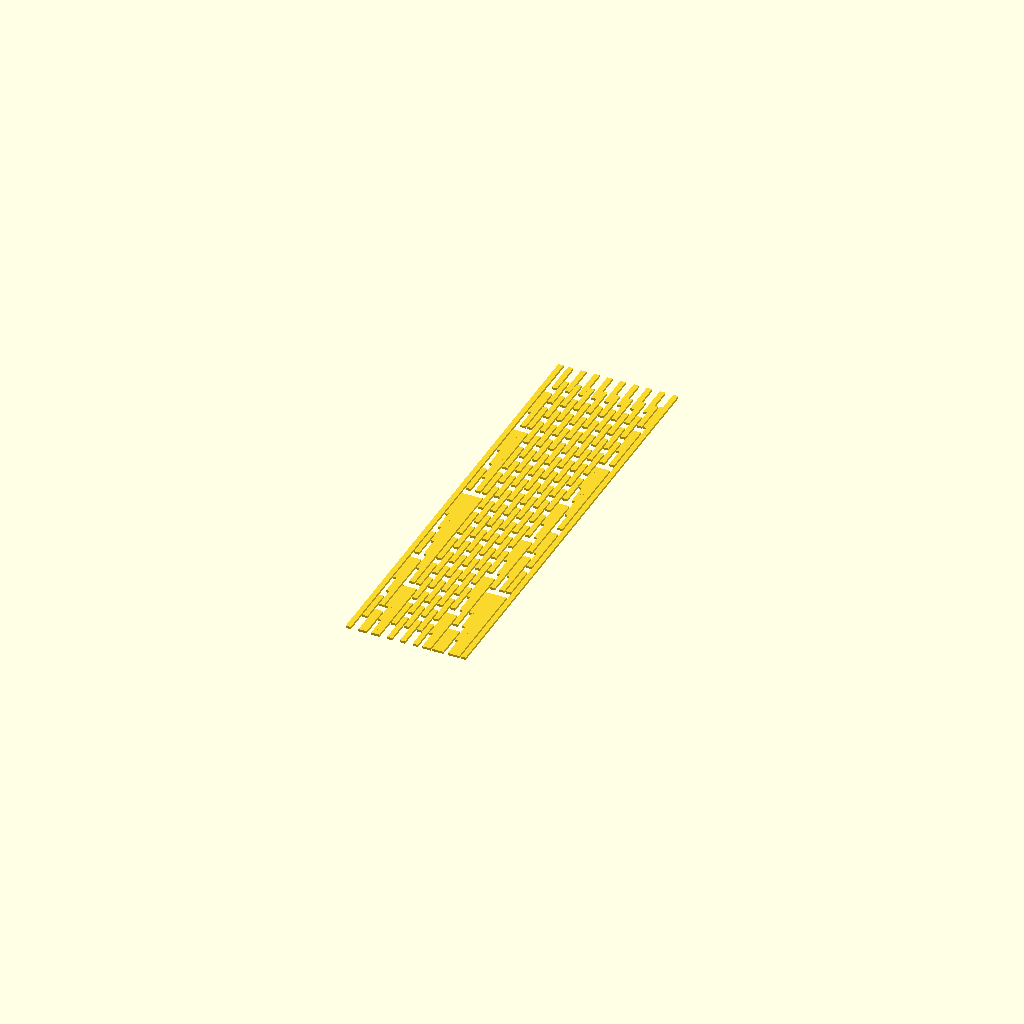
Cell 1: the model at its default parameters.
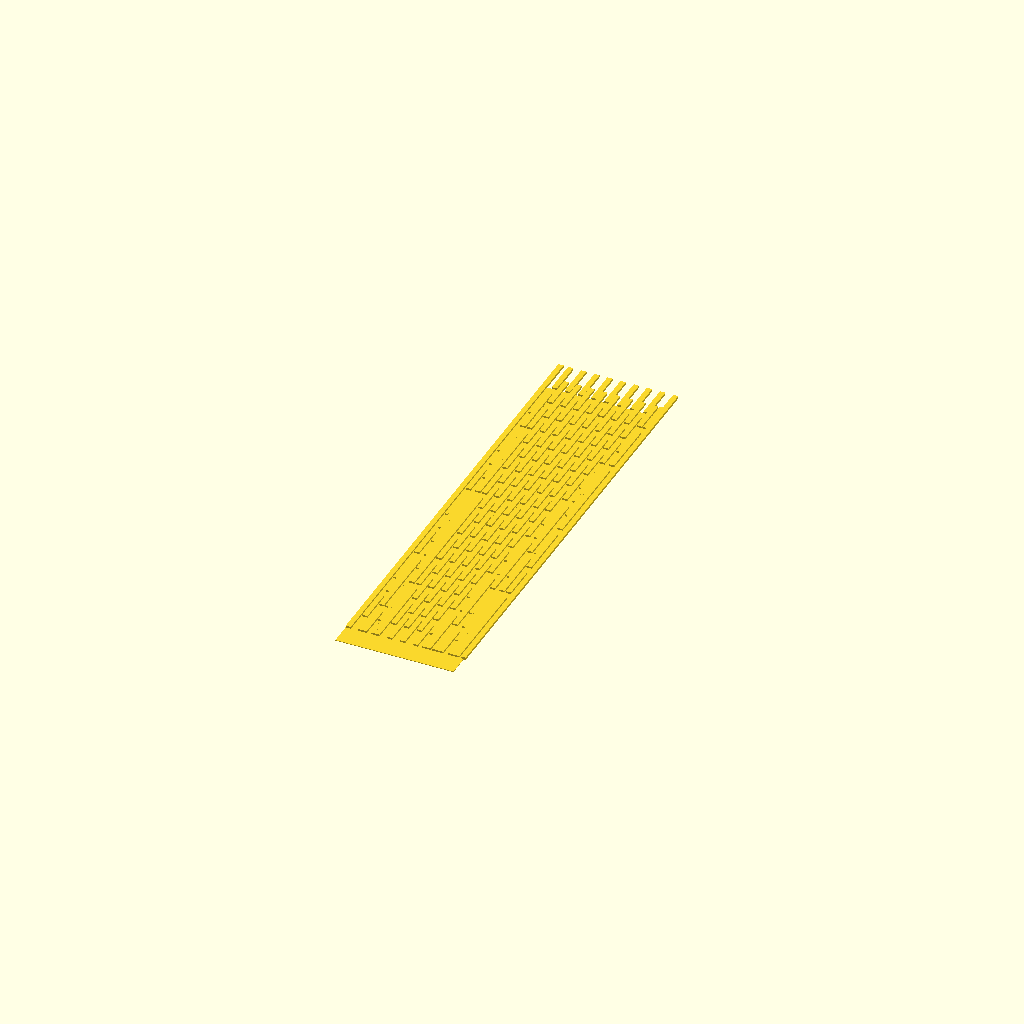
Cell 2: the same model with avecsouscouche = true.
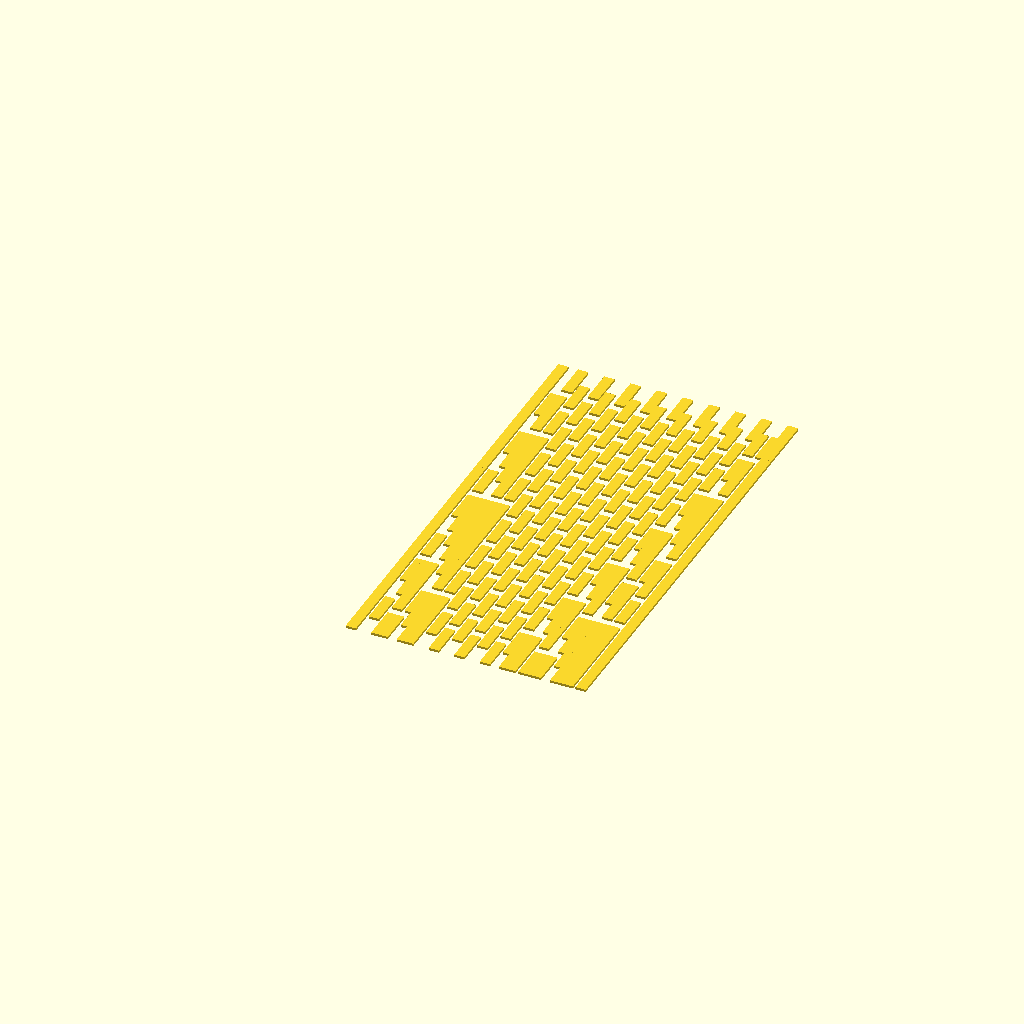
Cell 3: the same model with largeursignet = 80.
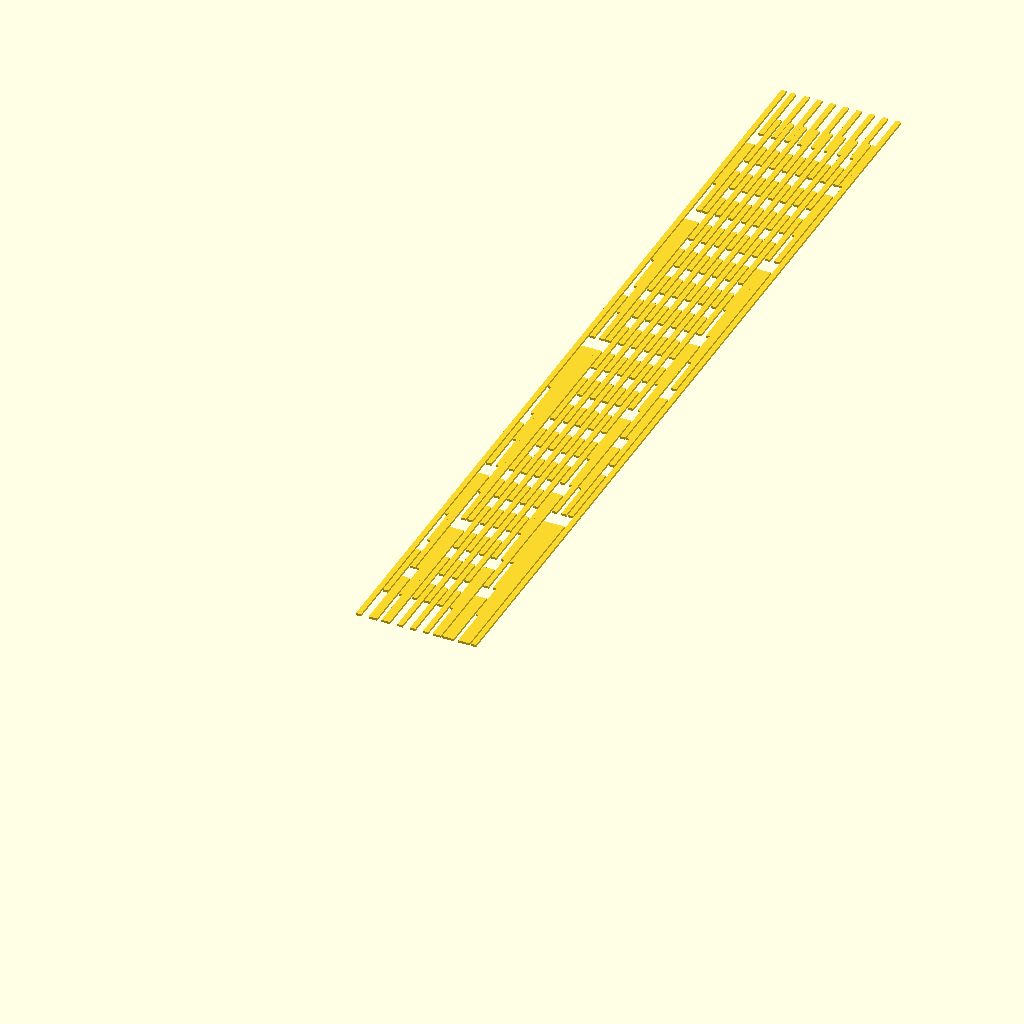
Cell 4: the same model with longueursignet = 300.
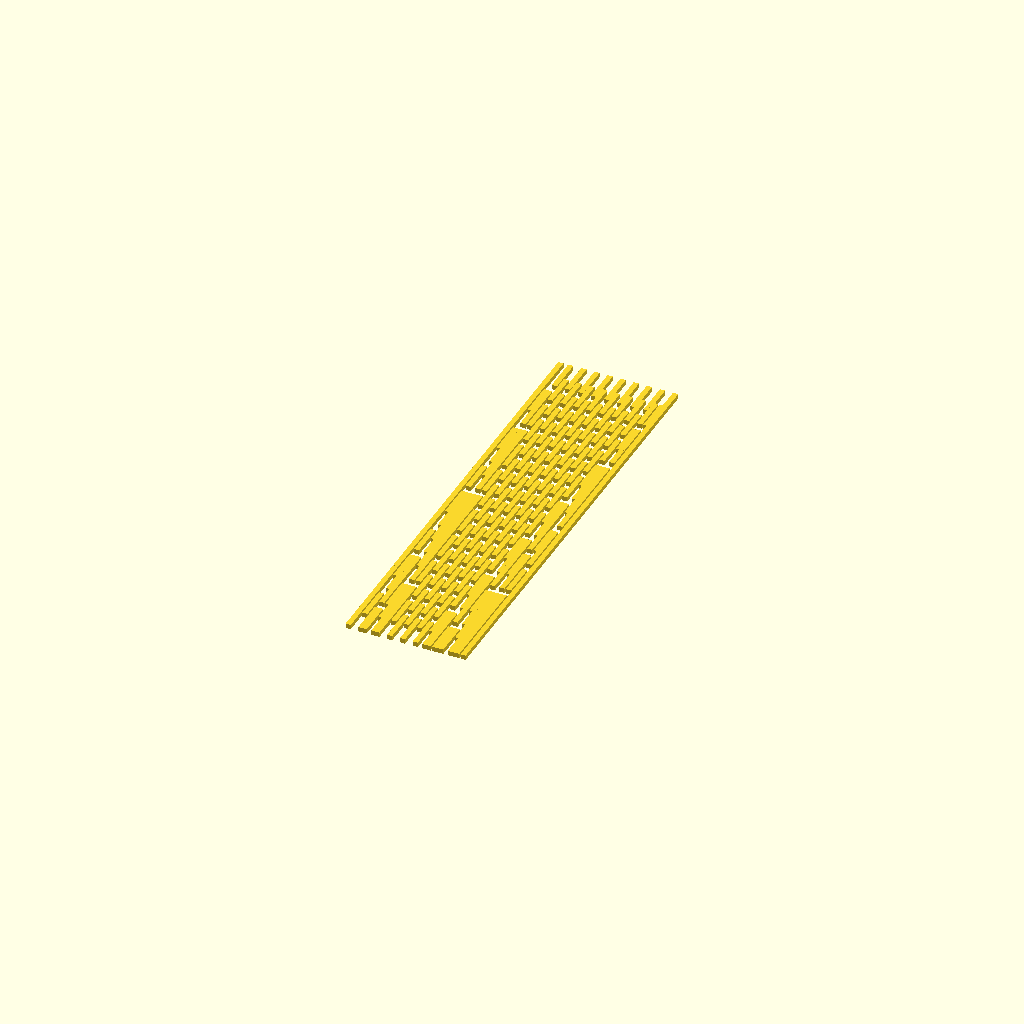
Cell 5: epaisseursignet = 1.6 (everything else at default).
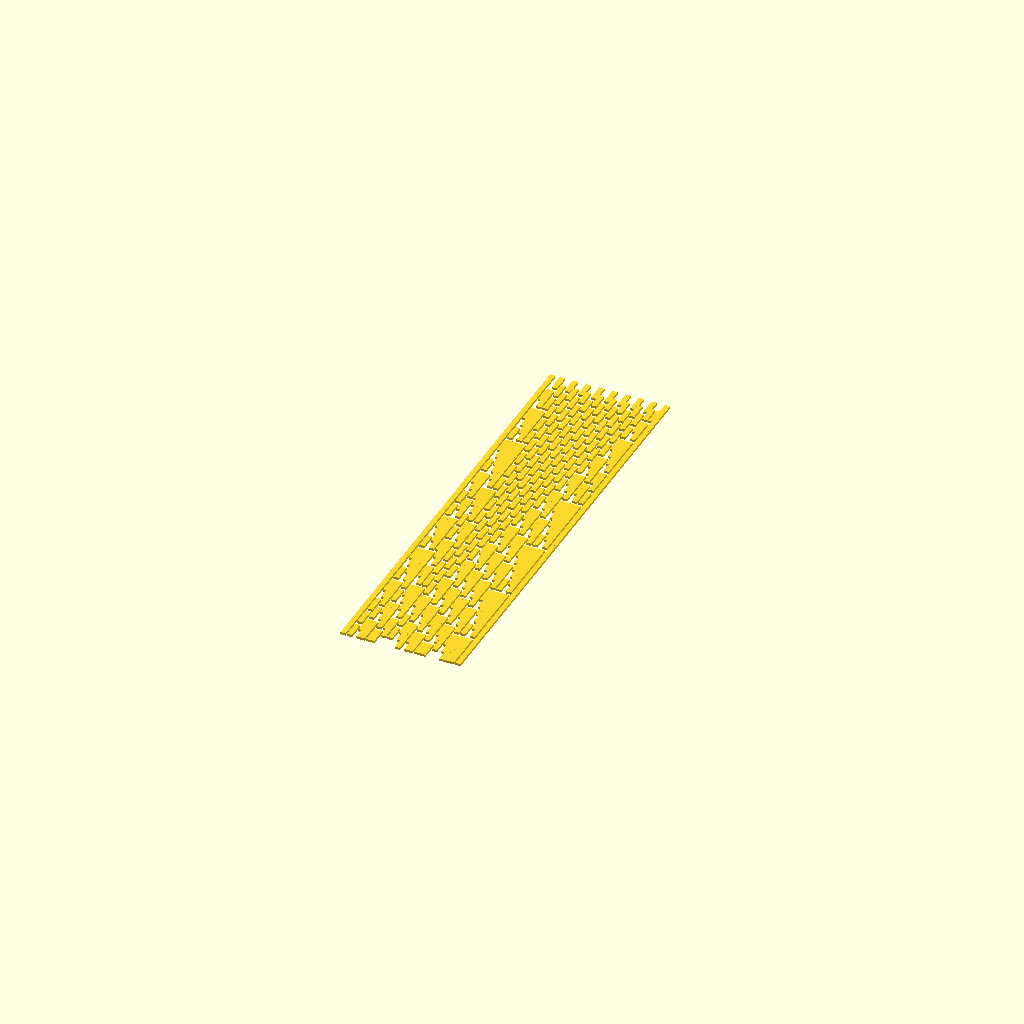
Cell 6: nbriterations = 40 (everything else at default).
One fixed orthographic camera (rotation 55°, 0°, 25°; colour scheme Cornfield) for every cell.
The OpenSCAD source (inputs/thingiverse/files/thing-3822568/files/bookmark.scad):

// Rule, change for different automata. One or zeros only with 8 numbers
regle = [1,0,0,0,0,0,1,1];
// First line, One or zeros with any length
lignedepart =  [1, 0, 0, 1, 0, 0, 0, 1, 0, 0, 0, 1, 0, 0, 0, 1, 0, 0, 0, 1, 0, 0, 0, 1, 0, 0, 0, 1, 0, 0, 0, 1, 0, 0, 0, 1];
//lignedepart = [1,1,0,0,1,0,0,1,0,1,0,1,1,1,0,1,0,1,1,0,0,1,0,1,0,1,0,0,1,0,0,1,0,1];
//lignedepart = [0,0,0,0,1,0,0,1,0,1,1,1,1,1,0,1,0,1,1,0,0,1,0,1,0,1,0,0,0,1,0,1,0,1,0,1,0,0,0,1,0,1,0,0,1,0,0,1,1,1,0,1,0,1,1,1,0];
//lignedepart = [1,0,1,1,1,1,0,1,0,1,0,1,1,1,0,1,0,1,1,1,1,1,0,1,0,1,0,0,0,1,0,1,0,1];
//lignedepart = [0, 1, 1, 0, 1, 1, 0, 1, 1, 1, 1, 1, 1, 0, 1, 1, 1, 0, 1, 1, 1, 1, 1, 1, 1, 0, 1, 0, 0, 1, 0, 1, 1, 0, 1, 1, 1, 0, 1, 1, 0, 1, 1, 1, 0, 0, 0, 0, 0, 1, 0];

// Bookmark width
largeursignet = 40;
// Bookmark height
longueursignet = 150 ;
// Bookmark thickness
epaisseursignet = .8;
// Number of iterations (higher number takes longer to process !)
nbriterations = 20;
// Overlapping
enchevretrement = 1.6;
// Underlayer thickness
epaisseursouscouche =.2;
// If true, displays the underlayer
avecsouscouche = false;
/* [Hidden] */
hauteurbloc = longueursignet / nbriterations ;
limitelargeur =len(lignedepart);

module afficheligne(uneligne,hauteur=0)
{
largeurbloc = largeursignet / len(uneligne);
for (i = [0:len(uneligne)]){
    if(uneligne[i]== 1)  translate([i*largeurbloc,hauteur*hauteurbloc,0]) cube([largeurbloc*enchevretrement,hauteurbloc*enchevretrement,epaisseursignet]);
    }    
}
//afficheligne(lignedepart,1);

module afficheautomate(n,derniereligne){
        if(n>0){
            //ligneactuelle = [ for (i = [ 1 : len(derniereligne) ]) 
            //i%2==0 ? 1 : i==1 ? 1 :0 ] ;
            ligneactuelle = [ for (i = [ 0 : limitelargeur ]) 
            derniereligne[i-1]==0 && derniereligne[i]==0 && derniereligne[i+1]==0 ? regle[0] : derniereligne[i-1]==0 && derniereligne[i]==0 && derniereligne[i+1]==1 ? regle[1] : derniereligne[i-1]==0 && derniereligne[i]==1 && derniereligne[i+1]==0 ? regle[2]:  derniereligne[i-1]==0 && derniereligne[i]==1 && derniereligne[i+1]==1 ? regle[3] : derniereligne[i-1]==1 && derniereligne[i]==0 && derniereligne[i+1]==0 ? regle[4] : derniereligne[i-1]==1 && derniereligne[i]==0 && derniereligne[i+1]==1 ? regle[5]: derniereligne[i-1]==1 && derniereligne[i]==1 && derniereligne[i+1]==0 ? regle[6]: derniereligne[i-1]==1 && derniereligne[i]==1 && derniereligne[i+1]==1 ? regle[7]: regle[7]];
            /*for(i = [0:len(derniereligne)]) {
                if(i==0){
                ligneactuelle[i]=1;    
                }
                else if(i==len(derniereligne))
                {
                ligneactuelle[i]=1;    
        
                }
                else
                {
                ligneactuelle[i]=1;    

                }
                    
                
            }*/
        afficheligne(derniereligne,n);
        afficheautomate(n-1,ligneactuelle);    
            
        }
        else
            echo(derniereligne);
    
    }
    
    afficheautomate(nbriterations,lignedepart);
    if(avecsouscouche)cube([largeursignet,longueursignet,epaisseursouscouche]);
	//translate([0,0,3]) cylinder(r=rayon+8,h=7);
Customizer parameters (derived from the source; name, type, default, range or options):
largeursignet: number, default 40
longueursignet: number, default 150
epaisseursignet: number, default 0.8
nbriterations: number, default 20
enchevretrement: number, default 1.6
epaisseursouscouche: number, default 0.2
avecsouscouche: bool, default false
